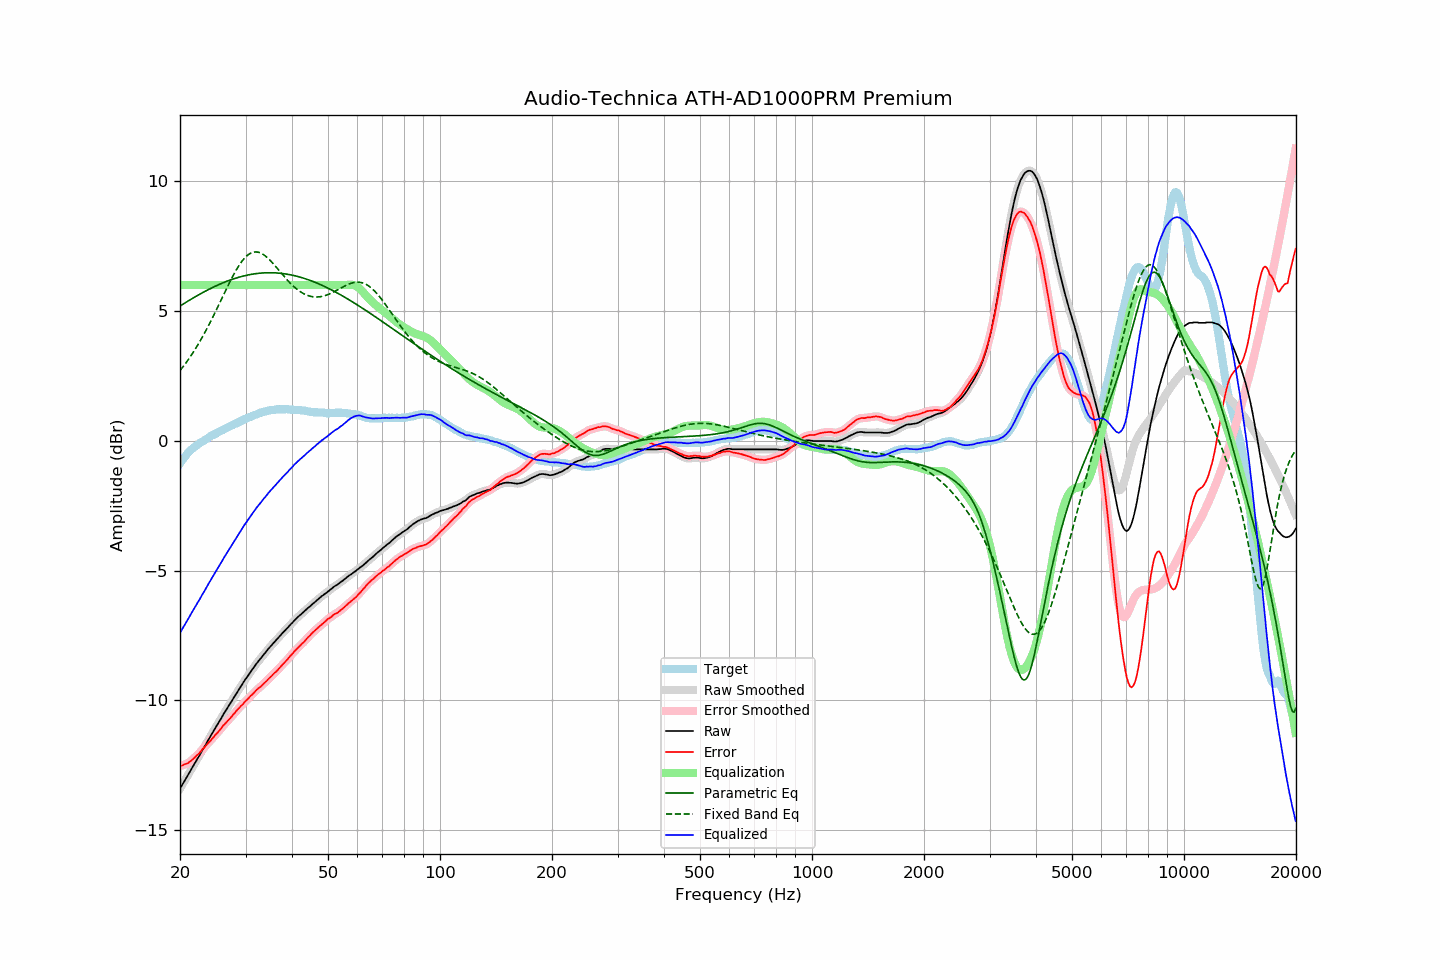

The file beside this chart, header and first rows:
frequency, raw, error, smoothed, error_smoothed, equalization, parametric_eq, fixed_band_eq, equalized_raw, equalized_smoothed, target
20.00, -13.40, -12.53, -13.40, -12.53, 6.00, 5.19, 2.71, -7.40, -7.40, -0.87
20.20, -13.29, -12.51, -13.29, -12.51, 6.00, 5.23, 2.78, -7.29, -7.29, -0.78
20.40, -13.19, -12.49, -13.19, -12.49, 6.00, 5.27, 2.86, -7.19, -7.19, -0.70
20.61, -13.08, -12.45, -13.08, -12.46, 6.00, 5.31, 2.94, -7.08, -7.08, -0.63
20.81, -12.98, -12.44, -12.98, -12.44, 6.00, 5.35, 3.03, -6.98, -6.98, -0.54
21.02, -12.87, -12.41, -12.87, -12.41, 6.00, 5.38, 3.11, -6.87, -6.87, -0.46
21.23, -12.76, -12.36, -12.76, -12.37, 6.00, 5.42, 3.20, -6.76, -6.76, -0.40
21.44, -12.66, -12.32, -12.65, -12.32, 6.00, 5.46, 3.29, -6.66, -6.65, -0.34
21.66, -12.55, -12.26, -12.55, -12.26, 6.00, 5.49, 3.39, -6.55, -6.55, -0.29
21.87, -12.44, -12.20, -12.44, -12.21, 6.00, 5.53, 3.48, -6.44, -6.44, -0.24
22.09, -12.34, -12.15, -12.33, -12.15, 6.00, 5.57, 3.58, -6.34, -6.33, -0.19
22.31, -12.23, -12.09, -12.23, -12.09, 6.00, 5.60, 3.69, -6.23, -6.23, -0.14
22.54, -12.13, -12.03, -12.12, -12.03, 6.00, 5.64, 3.79, -6.13, -6.12, -0.10
22.76, -12.02, -11.96, -12.02, -11.96, 6.00, 5.67, 3.90, -6.02, -6.02, -0.06
22.99, -11.91, -11.88, -11.91, -11.89, 6.00, 5.71, 4.01, -5.91, -5.91, -0.03
23.22, -11.81, -11.82, -11.81, -11.82, 6.00, 5.74, 4.12, -5.81, -5.81, 0.01
23.45, -11.70, -11.75, -11.70, -11.75, 6.00, 5.77, 4.23, -5.70, -5.70, 0.05
23.69, -11.59, -11.68, -11.59, -11.68, 6.00, 5.80, 4.35, -5.59, -5.59, 0.09
23.92, -11.48, -11.61, -11.48, -11.61, 6.00, 5.84, 4.47, -5.48, -5.48, 0.13
24.16, -11.38, -11.56, -11.38, -11.55, 6.00, 5.87, 4.59, -5.38, -5.38, 0.18
24.40, -11.27, -11.48, -11.27, -11.48, 6.00, 5.90, 4.71, -5.27, -5.27, 0.21
24.65, -11.17, -11.41, -11.16, -11.41, 6.00, 5.93, 4.84, -5.17, -5.16, 0.24
24.89, -11.06, -11.32, -11.06, -11.33, 6.00, 5.96, 4.96, -5.06, -5.06, 0.27
25.14, -10.96, -11.26, -10.96, -11.26, 6.00, 5.98, 5.09, -4.96, -4.96, 0.31
25.39, -10.86, -11.19, -10.85, -11.19, 6.00, 6.01, 5.22, -4.86, -4.85, 0.34
25.65, -10.75, -11.12, -10.75, -11.12, 6.00, 6.04, 5.35, -4.75, -4.75, 0.38
25.91, -10.65, -11.05, -10.65, -11.04, 6.00, 6.07, 5.48, -4.65, -4.65, 0.39
26.16, -10.54, -10.96, -10.54, -10.97, 6.00, 6.09, 5.61, -4.54, -4.54, 0.43
26.43, -10.44, -10.90, -10.44, -10.90, 6.00, 6.12, 5.74, -4.44, -4.44, 0.46
26.69, -10.34, -10.83, -10.34, -10.83, 6.00, 6.14, 5.87, -4.34, -4.34, 0.49
26.96, -10.24, -10.76, -10.24, -10.77, 6.00, 6.17, 5.99, -4.24, -4.24, 0.52
27.23, -10.14, -10.70, -10.14, -10.70, 6.00, 6.19, 6.12, -4.14, -4.14, 0.56
27.50, -10.04, -10.63, -10.04, -10.63, 6.00, 6.21, 6.24, -4.04, -4.04, 0.59
27.77, -9.94, -10.55, -9.94, -10.56, 6.00, 6.23, 6.36, -3.94, -3.94, 0.61
28.05, -9.84, -10.49, -9.84, -10.48, 6.00, 6.25, 6.47, -3.84, -3.84, 0.65
28.33, -9.74, -10.41, -9.74, -10.41, 6.00, 6.27, 6.58, -3.74, -3.74, 0.67
28.62, -9.64, -10.34, -9.64, -10.34, 6.00, 6.29, 6.68, -3.64, -3.64, 0.70
28.90, -9.54, -10.28, -9.54, -10.27, 6.00, 6.31, 6.78, -3.54, -3.54, 0.74
29.19, -9.45, -10.20, -9.44, -10.21, 6.00, 6.32, 6.87, -3.45, -3.44, 0.76
29.48, -9.35, -10.15, -9.35, -10.14, 6.00, 6.34, 6.95, -3.35, -3.35, 0.81
29.78, -9.25, -10.07, -9.25, -10.08, 6.00, 6.36, 7.03, -3.25, -3.25, 0.82
30.08, -9.16, -10.01, -9.16, -10.02, 6.00, 6.37, 7.09, -3.16, -3.16, 0.85
30.38, -9.07, -9.95, -9.07, -9.95, 6.00, 6.38, 7.15, -3.07, -3.07, 0.88
30.68, -8.98, -9.89, -8.98, -9.89, 6.00, 6.40, 7.19, -2.98, -2.98, 0.91
30.99, -8.89, -9.82, -8.89, -9.83, 6.00, 6.41, 7.23, -2.89, -2.89, 0.93
31.30, -8.81, -9.77, -8.81, -9.76, 6.00, 6.42, 7.25, -2.81, -2.81, 0.96
31.61, -8.72, -9.71, -8.72, -9.70, 6.00, 6.43, 7.27, -2.72, -2.72, 0.99
31.93, -8.63, -9.64, -8.63, -9.64, 6.00, 6.44, 7.27, -2.63, -2.63, 1.01
32.24, -8.55, -9.57, -8.55, -9.58, 6.00, 6.45, 7.27, -2.55, -2.55, 1.03
32.57, -8.47, -9.52, -8.47, -9.52, 6.00, 6.45, 7.26, -2.47, -2.47, 1.05
32.89, -8.40, -9.48, -8.39, -9.47, 6.00, 6.46, 7.24, -2.40, -2.39, 1.08
33.22, -8.32, -9.42, -8.32, -9.42, 6.00, 6.46, 7.21, -2.32, -2.32, 1.10
33.55, -8.24, -9.36, -8.24, -9.36, 6.00, 6.47, 7.17, -2.24, -2.24, 1.12
33.89, -8.17, -9.30, -8.16, -9.30, 6.00, 6.47, 7.12, -2.17, -2.16, 1.13
34.23, -8.09, -9.24, -8.09, -9.24, 6.00, 6.47, 7.07, -2.09, -2.09, 1.16
34.57, -8.01, -9.17, -8.01, -9.18, 6.00, 6.47, 7.02, -2.01, -2.01, 1.16
34.92, -7.94, -9.11, -7.94, -9.12, 6.00, 6.47, 6.96, -1.94, -1.94, 1.17
35.27, -7.87, -9.06, -7.87, -9.05, 6.00, 6.47, 6.89, -1.87, -1.87, 1.19
35.62, -7.80, -8.99, -7.80, -8.99, 6.00, 6.47, 6.82, -1.80, -1.80, 1.19
35.97, -7.73, -8.92, -7.73, -8.93, 6.00, 6.47, 6.75, -1.73, -1.73, 1.20
... 635 more rows
